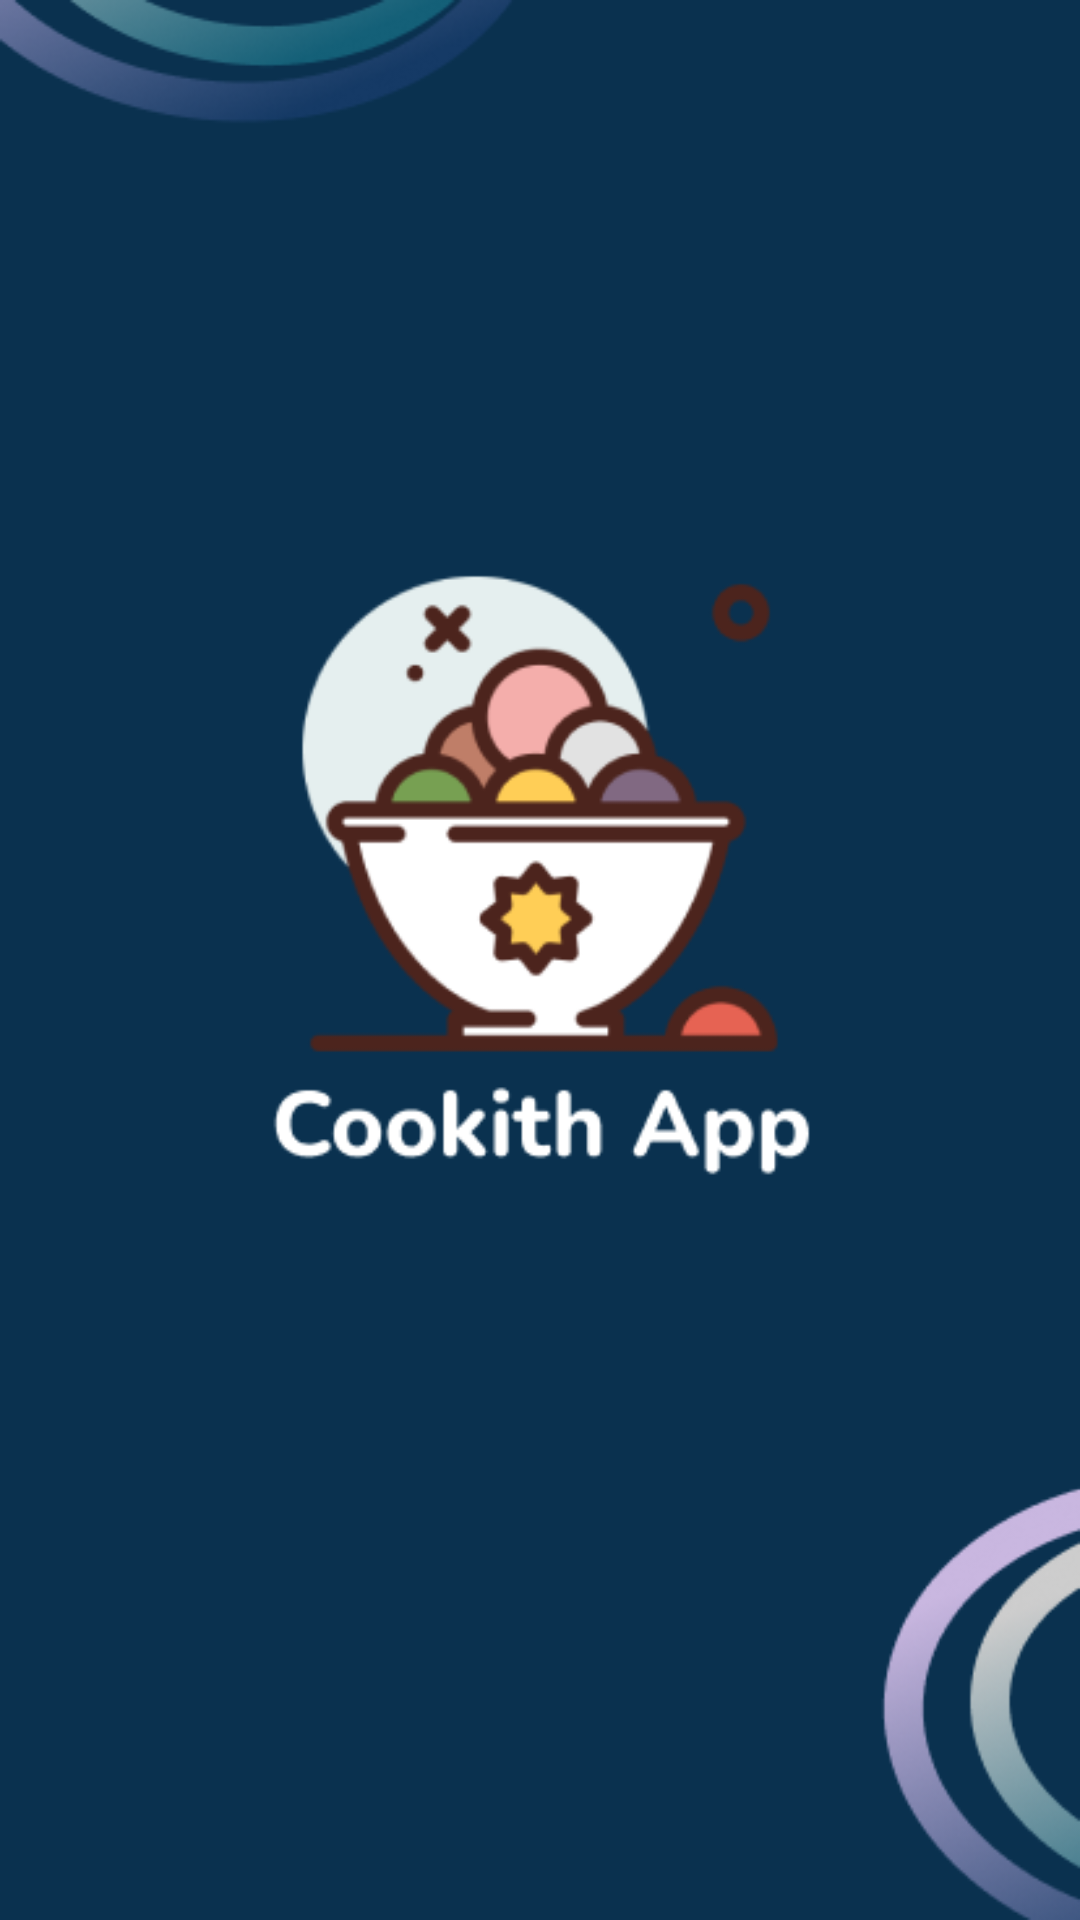

Reconstruct the res/layout file that produces this screen, plus the resources it refers to.
<!-- AndroidManifest.xml: application theme Theme.TES1 -->
<!-- res/layout/activity_splash_screen.xml -->
<?xml version="1.0" encoding="utf-8"?>
<androidx.constraintlayout.widget.ConstraintLayout xmlns:android="http://schemas.android.com/apk/res/android"
    xmlns:app="http://schemas.android.com/apk/res-auto"
    xmlns:tools="http://schemas.android.com/tools"
    android:layout_width="match_parent"
    android:layout_height="match_parent"
    tools:context=".SplashScreen">

    <ImageView
        android:id="@+id/imageView2"
        android:layout_width="match_parent"
        android:layout_height="match_parent"
        android:scaleType="centerCrop"
        android:src="@drawable/splash"
        tools:layout_editor_absoluteX="16dp"
        tools:layout_editor_absoluteY="-215dp" />

</androidx.constraintlayout.widget.ConstraintLayout>
<!-- resources referenced by this layout -->
<resources>
  <!-- drawable splash: png bitmap (drawable-v24, 38055 bytes) -->
  <style name="Theme.TES1" parent="Theme.MaterialComponents.DayNight.DarkActionBar">
          
          <item name="colorPrimary">@color/purple_500</item>
          <item name="colorPrimaryVariant">@color/purple_700</item>
          <item name="colorOnPrimary">@color/white</item>
          
          <item name="colorSecondary">@color/teal_200</item>
          <item name="colorSecondaryVariant">@color/teal_700</item>
          <item name="colorOnSecondary">@color/black</item>
          
          <item name="android:statusBarColor" tools:targetApi="l">?attr/colorPrimaryVariant</item>
          
      </style>
  <color name="purple_500">#123456</color>
  <color name="purple_700">#123456</color>
  <color name="white">#FFFFFFFF</color>
  <color name="teal_200">#FF03DAC5</color>
  <color name="teal_700">#FF018786</color>
  <color name="black">#FFFFFFFF</color>
</resources>
